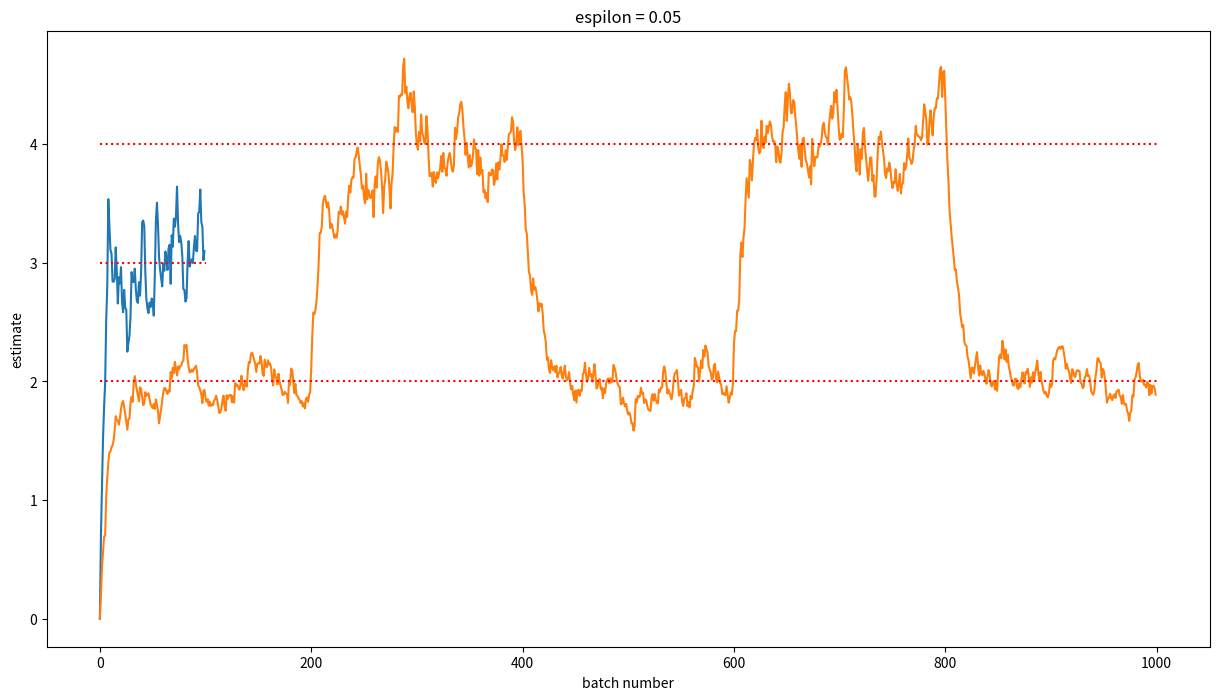

This chart was generated by the following Python code:
import matplotlib
import matplotlib.pyplot as plt
matplotlib.rcParams['figure.figsize'] = (15, 8)
import numpy as np
import pandas as pd

rng = np.random.default_rng()

# set-up
mu = 3
n = 10

def next_batch():
    return rng.exponential(scale=mu, size=n)

m = 0
eps = 0.1  #  play around with this!
num_batches = 100
mvec = np.repeat(np.nan, num_batches)
mvec[0] = m
for k in range(1, num_batches):
    X = next_batch()
    dF = 2 * (m - np.mean(X))
    m -= eps * dF
    mvec[k] = m

plt.plot(mvec)
plt.xlabel("batch number"); plt.ylabel("estimate")
plt.title(f"espilon = {eps}")
plt.hlines(mu, 0, num_batches, "red", ":"); 

# set-up
n = 10

def next_batch(t):
    if int(t/200) % 2 == 0:
        mu = 2
    else:
        mu = 4
    return rng.exponential(scale=mu, size=n)

m = 0
eps = 0.05  #  play around with this!
num_batches = 1000
mvec = np.repeat(np.nan, num_batches)
mvec[0] = m
for k in range(1, num_batches):
    X = next_batch(k)
    dF = 2 * (m - np.mean(X))
    m -= eps * dF
    mvec[k] = m

plt.plot(mvec)
plt.xlabel("batch number"); plt.ylabel("estimate")
plt.title(f"espilon = {eps}")
plt.hlines([2, 4], 0, num_batches, "red", ":"); 